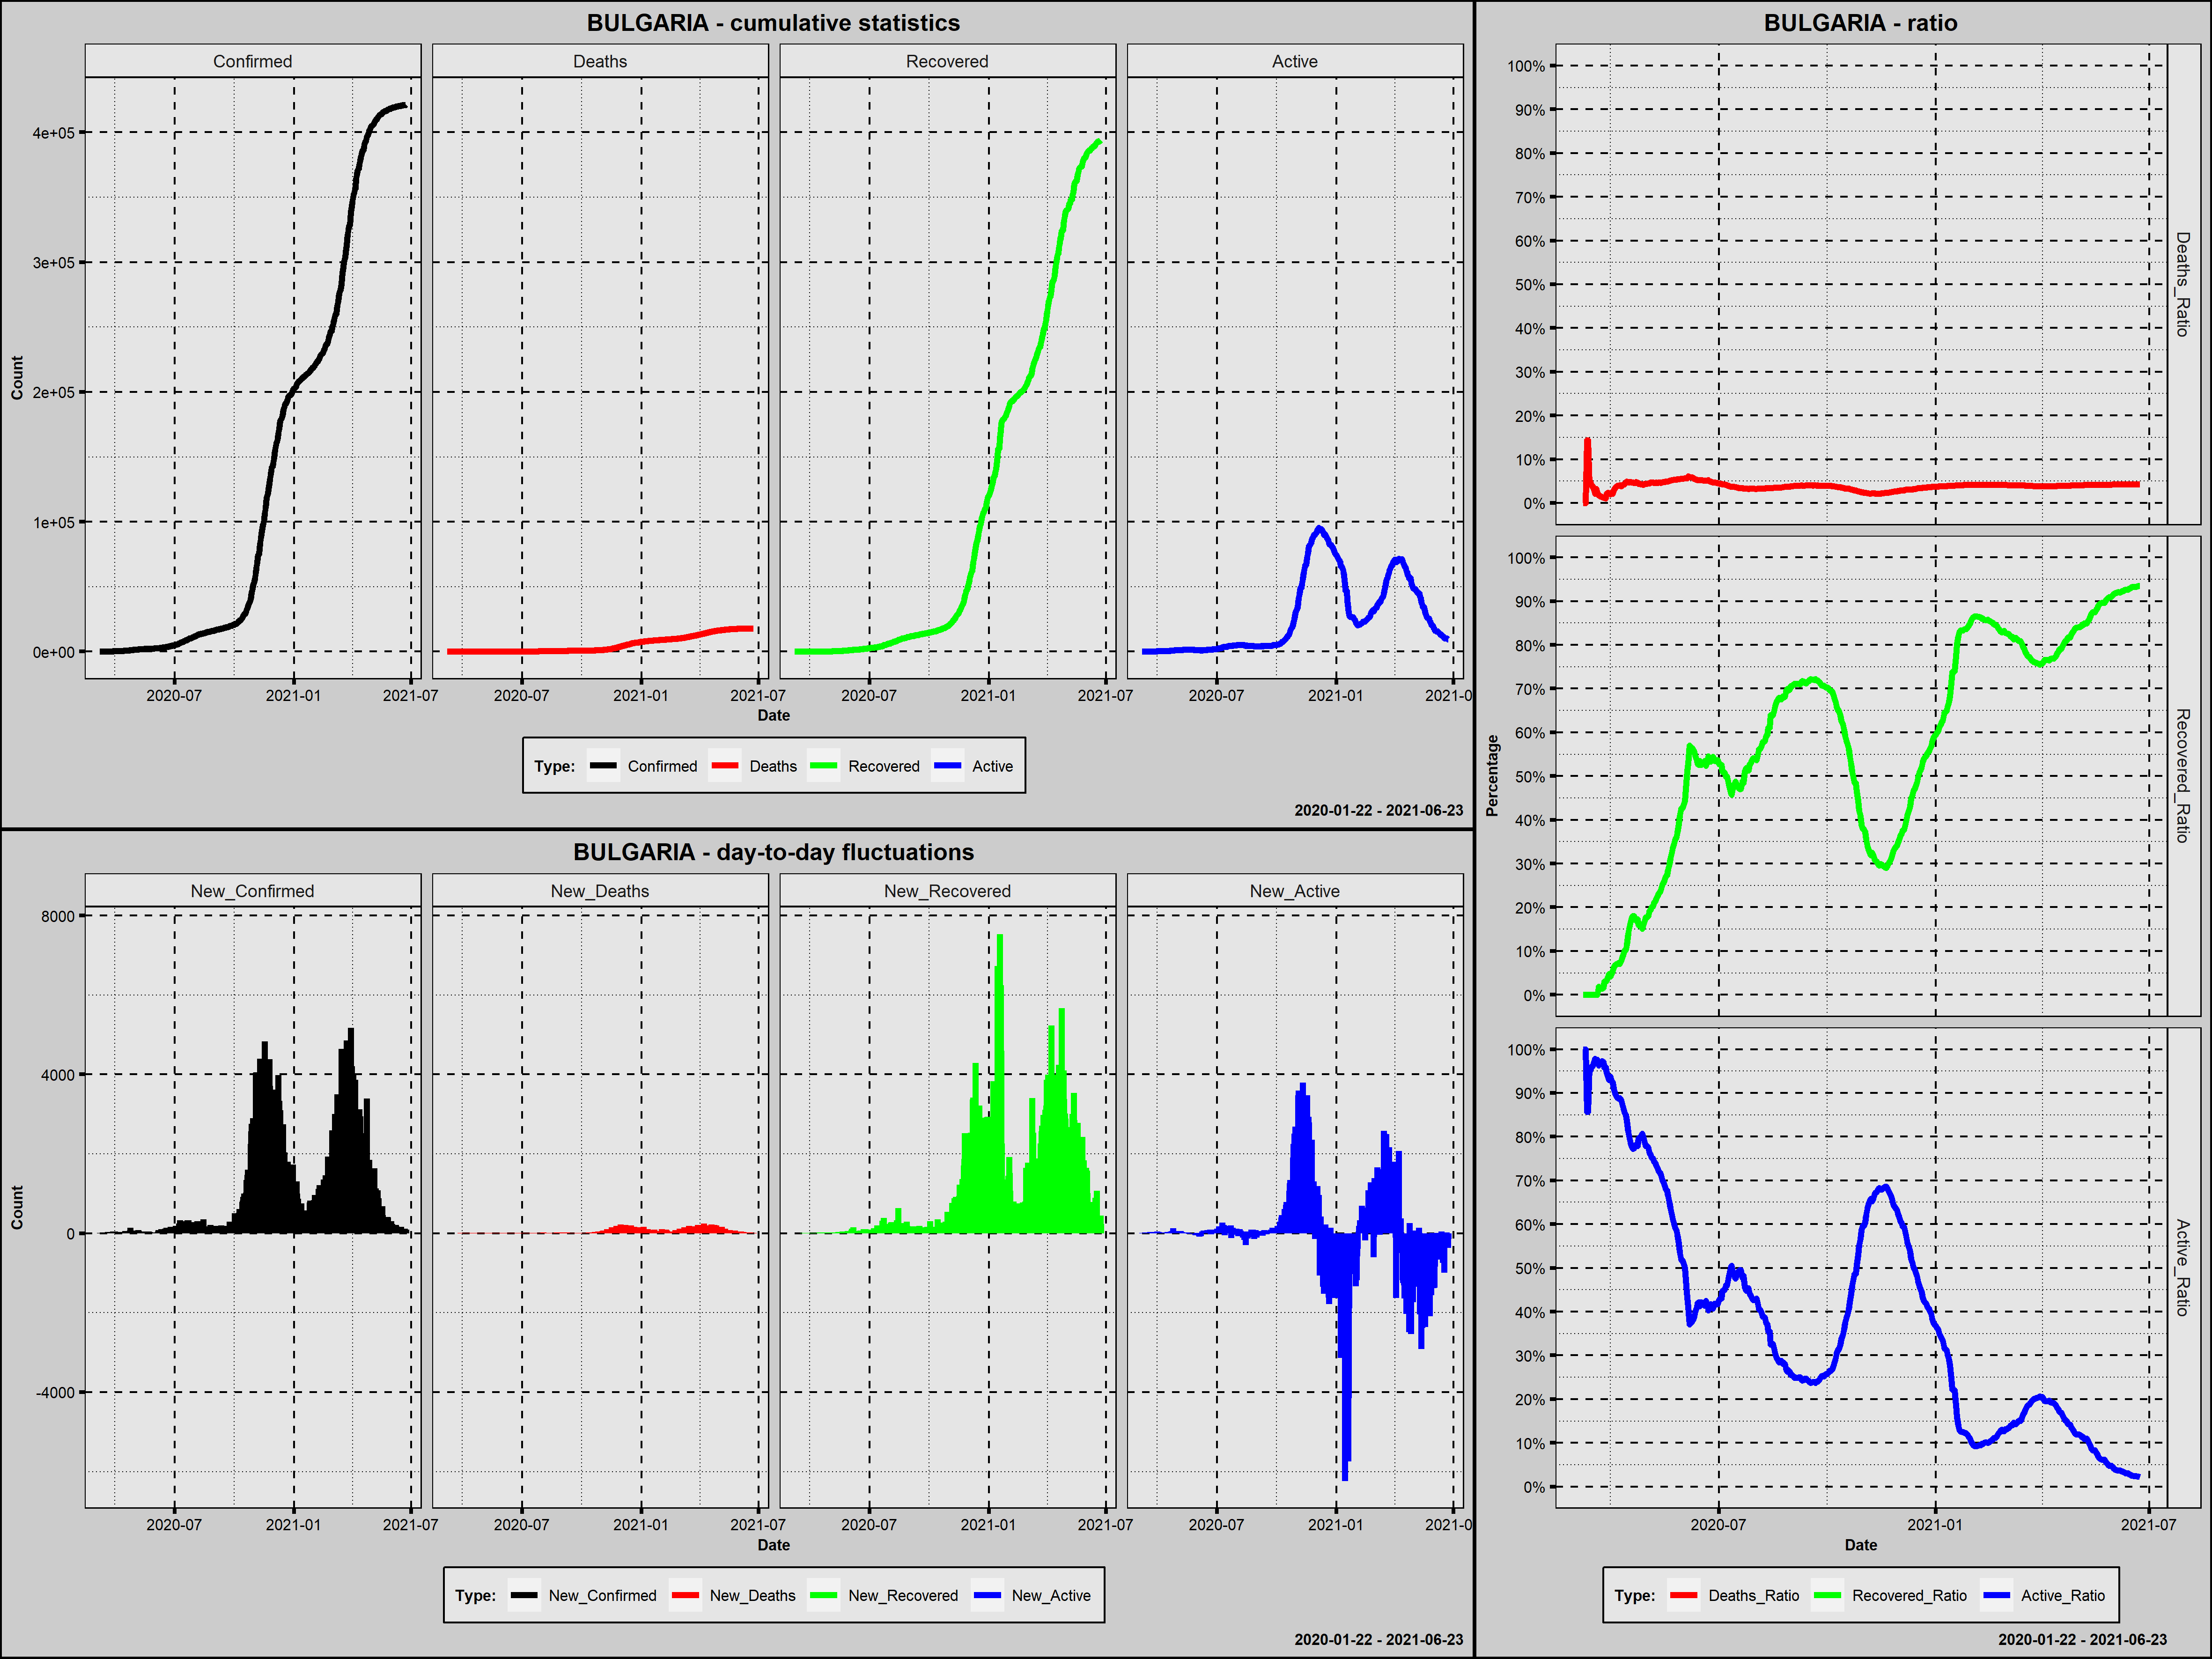

Data behind this chart, as committed beside it:
Country; Date; Confirmed; New_Confirmed; Deaths; New_Deaths; Recovered; New_Recovered; Active; New_Active; Year; Month; Day; Week_Day; Deaths_Ratio; Recovered_Ratio; Active_Ratio; 1_Confirmed; 100_Confirmed; New_Confirmed_Rank; New_Deaths_Rank; New_Recovered_Rank; New_Active_Rank
Bulgaria; 2020-03-08; 4; 4; 0; 0; 0; 0; 4; 4; 2020; marzec; 8; niedziela; 0,0000; 0,0000; 1,0000; 1; 0; 462,0; 454,0; 461,5; 279,0
Bulgaria; 2020-03-09; 4; 0; 0; 0; 0; 0; 4; 0; 2020; marzec; 9; poniedziałek; 0,0000; 0,0000; 1,0000; 2; 0; 469,5; 454,0; 461,5; 292,0
Bulgaria; 2020-03-10; 4; 0; 0; 0; 0; 0; 4; 0; 2020; marzec; 10; wtorek; 0,0000; 0,0000; 1,0000; 3; 0; 469,5; 454,0; 461,5; 292,0
Bulgaria; 2020-03-11; 7; 3; 1; 1; 0; 0; 6; 2; 2020; marzec; 11; środa; 0,1429; 0,0000; 0,8571; 4; 0; 463,0; 419,0; 461,5; 284,0
Bulgaria; 2020-03-12; 7; 0; 1; 0; 0; 0; 6; 0; 2020; marzec; 12; czwartek; 0,1429; 0,0000; 0,8571; 5; 0; 469,5; 454,0; 461,5; 292,0
Bulgaria; 2020-03-13; 23; 16; 1; 0; 0; 0; 22; 16; 2020; marzec; 13; piątek; 0,0435; 0,0000; 0,9565; 6; 0; 445,5; 454,0; 461,5; 244,5
Bulgaria; 2020-03-14; 41; 18; 2; 1; 0; 0; 39; 17; 2020; marzec; 14; sobota; 0,0488; 0,0000; 0,9512; 7; 0; 438,0; 419,0; 461,5; 241,5
Bulgaria; 2020-03-15; 51; 10; 2; 0; 0; 0; 49; 10; 2020; marzec; 15; niedziela; 0,0392; 0,0000; 0,9608; 8; 0; 457,0; 454,0; 461,5; 264,0
Bulgaria; 2020-03-16; 52; 1; 2; 0; 0; 0; 50; 1; 2020; marzec; 16; poniedziałek; 0,0385; 0,0000; 0,9615; 9; 0; 465,0; 454,0; 461,5; 286,5
Bulgaria; 2020-03-17; 67; 15; 2; 0; 0; 0; 65; 15; 2020; marzec; 17; wtorek; 0,0299; 0,0000; 0,9701; 10; 0; 448,5; 454,0; 461,5; 249,5
Bulgaria; 2020-03-18; 92; 25; 2; 0; 0; 0; 90; 25; 2020; marzec; 18; środa; 0,0217; 0,0000; 0,9783; 11; 0; 423,5; 454,0; 461,5; 217,0
Bulgaria; 2020-03-19; 94; 2; 3; 1; 0; 0; 91; 1; 2020; marzec; 19; czwartek; 0,0319; 0,0000; 0,9681; 12; 0; 464,0; 419,0; 461,5; 286,5
Bulgaria; 2020-03-20; 127; 33; 3; 0; 0; 0; 124; 33; 2020; marzec; 20; piątek; 0,0236; 0,0000; 0,9764; 13; 1; 407,5; 454,0; 461,5; 207,5
Bulgaria; 2020-03-21; 163; 36; 3; 0; 3; 3; 157; 33; 2020; marzec; 21; sobota; 0,0184; 0,0184; 0,9632; 14; 2; 399,5; 454,0; 439,5; 207,5
Bulgaria; 2020-03-22; 187; 24; 3; 0; 3; 0; 181; 24; 2020; marzec; 22; niedziela; 0,0160; 0,0160; 0,9679; 15; 3; 428,5; 454,0; 461,5; 221,5
Bulgaria; 2020-03-23; 201; 14; 3; 0; 3; 0; 195; 14; 2020; marzec; 23; poniedziałek; 0,0149; 0,0149; 0,9701; 16; 4; 451,5; 454,0; 461,5; 254,5
Bulgaria; 2020-03-24; 218; 17; 3; 0; 3; 0; 212; 17; 2020; marzec; 24; wtorek; 0,0138; 0,0138; 0,9725; 17; 5; 441,5; 454,0; 461,5; 241,5
Bulgaria; 2020-03-25; 242; 24; 3; 0; 4; 1; 235; 23; 2020; marzec; 25; środa; 0,0124; 0,0165; 0,9711; 18; 6; 428,5; 454,0; 448,0; 226,5
Bulgaria; 2020-03-26; 264; 22; 3; 0; 8; 4; 253; 18; 2020; marzec; 26; czwartek; 0,0114; 0,0303; 0,9583; 19; 7; 433,5; 454,0; 433,0; 239,5
Bulgaria; 2020-03-27; 293; 29; 3; 0; 9; 1; 281; 28; 2020; marzec; 27; piątek; 0,0102; 0,0307; 0,9590; 20; 8; 413,0; 454,0; 448,0; 214,5
Bulgaria; 2020-03-28; 331; 38; 7; 4; 11; 2; 313; 32; 2020; marzec; 28; sobota; 0,0211; 0,0332; 0,9456; 21; 9; 395,5; 334,5; 445,5; 209,0
Bulgaria; 2020-03-29; 346; 15; 8; 1; 14; 3; 324; 11; 2020; marzec; 29; niedziela; 0,0231; 0,0405; 0,9364; 22; 10; 448,5; 419,0; 439,5; 261,0
Bulgaria; 2020-03-30; 359; 13; 8; 0; 17; 3; 334; 10; 2020; marzec; 30; poniedziałek; 0,0223; 0,0474; 0,9304; 23; 11; 454,5; 454,0; 439,5; 264,0
Bulgaria; 2020-03-31; 399; 40; 8; 0; 17; 0; 374; 40; 2020; marzec; 31; wtorek; 0,0201; 0,0426; 0,9373; 24; 12; 391,0; 454,0; 461,5; 196,5
Bulgaria; 2020-04-01; 422; 23; 10; 2; 20; 3; 392; 18; 2020; kwiecień; 1; środa; 0,0237; 0,0474; 0,9289; 25; 13; 432,0; 388,5; 439,5; 239,5
Bulgaria; 2020-04-02; 457; 35; 10; 0; 25; 5; 422; 30; 2020; kwiecień; 2; czwartek; 0,0219; 0,0547; 0,9234; 26; 14; 402,5; 454,0; 430,5; 210,5
Bulgaria; 2020-04-03; 485; 28; 14; 4; 30; 5; 441; 19; 2020; kwiecień; 3; piątek; 0,0289; 0,0619; 0,9093; 27; 15; 415,5; 334,5; 430,5; 237,0
Bulgaria; 2020-04-04; 503; 18; 17; 3; 34; 4; 452; 11; 2020; kwiecień; 4; sobota; 0,0338; 0,0676; 0,8986; 28; 16; 438,0; 360,0; 433,0; 261,0
Bulgaria; 2020-04-05; 531; 28; 20; 3; 37; 3; 474; 22; 2020; kwiecień; 5; niedziela; 0,0377; 0,0697; 0,8927; 29; 17; 415,5; 360,0; 439,5; 228,5
Bulgaria; 2020-04-06; 549; 18; 22; 2; 39; 2; 488; 14; 2020; kwiecień; 6; poniedziałek; 0,0401; 0,0710; 0,8889; 30; 18; 438,0; 388,5; 445,5; 254,5
Bulgaria; 2020-04-07; 577; 28; 23; 1; 42; 3; 512; 24; 2020; kwiecień; 7; wtorek; 0,0399; 0,0728; 0,8873; 31; 19; 415,5; 419,0; 439,5; 221,5
Bulgaria; 2020-04-08; 593; 16; 24; 1; 42; 0; 527; 15; 2020; kwiecień; 8; środa; 0,0405; 0,0708; 0,8887; 32; 20; 445,5; 419,0; 461,5; 249,5
Bulgaria; 2020-04-09; 618; 25; 24; 0; 48; 6; 546; 19; 2020; kwiecień; 9; czwartek; 0,0388; 0,0777; 0,8835; 33; 21; 423,5; 454,0; 427,0; 237,0
Bulgaria; 2020-04-10; 635; 17; 25; 1; 54; 6; 556; 10; 2020; kwiecień; 10; piątek; 0,0394; 0,0850; 0,8756; 34; 22; 441,5; 419,0; 427,0; 264,0
Bulgaria; 2020-04-11; 661; 26; 28; 3; 62; 8; 571; 15; 2020; kwiecień; 11; sobota; 0,0424; 0,0938; 0,8638; 35; 23; 420,5; 360,0; 418,0; 249,5
Bulgaria; 2020-04-12; 675; 14; 29; 1; 68; 6; 578; 7; 2020; kwiecień; 12; niedziela; 0,0430; 0,1007; 0,8563; 36; 24; 451,5; 419,0; 427,0; 272,0
Bulgaria; 2020-04-13; 685; 10; 32; 3; 71; 3; 582; 4; 2020; kwiecień; 13; poniedziałek; 0,0467; 0,1036; 0,8496; 37; 25; 457,0; 360,0; 439,5; 279,0
Bulgaria; 2020-04-14; 713; 28; 35; 3; 81; 10; 597; 15; 2020; kwiecień; 14; wtorek; 0,0491; 0,1136; 0,8373; 38; 26; 415,5; 360,0; 413,0; 249,5
Bulgaria; 2020-04-15; 747; 34; 36; 1; 105; 24; 606; 9; 2020; kwiecień; 15; środa; 0,0482; 0,1406; 0,8112; 39; 27; 404,5; 419,0; 379,5; 267,0
Bulgaria; 2020-04-16; 800; 53; 38; 2; 122; 17; 640; 34; 2020; kwiecień; 16; czwartek; 0,0475; 0,1525; 0,8000; 40; 28; 370,5; 388,5; 399,5; 205,5
Bulgaria; 2020-04-17; 846; 46; 41; 3; 141; 19; 664; 24; 2020; kwiecień; 17; piątek; 0,0485; 0,1667; 0,7849; 41; 29; 382,0; 360,0; 393,5; 221,5
Bulgaria; 2020-04-18; 878; 32; 41; 0; 153; 12; 684; 20; 2020; kwiecień; 18; sobota; 0,0467; 0,1743; 0,7790; 42; 30; 410,5; 454,0; 410,0; 234,5
Bulgaria; 2020-04-19; 894; 16; 42; 1; 161; 8; 691; 7; 2020; kwiecień; 19; niedziela; 0,0470; 0,1801; 0,7729; 43; 31; 445,5; 419,0; 418,0; 272,0
Bulgaria; 2020-04-20; 929; 35; 43; 1; 167; 6; 719; 28; 2020; kwiecień; 20; poniedziałek; 0,0463; 0,1798; 0,7740; 44; 32; 402,5; 419,0; 427,0; 214,5
Bulgaria; 2020-04-21; 975; 46; 45; 2; 170; 3; 760; 41; 2020; kwiecień; 21; wtorek; 0,0462; 0,1744; 0,7795; 45; 33; 382,0; 388,5; 439,5; 192,5
Bulgaria; 2020-04-22; 1024; 49; 49; 4; 174; 4; 801; 41; 2020; kwiecień; 22; środa; 0,0479; 0,1699; 0,7822; 46; 34; 377,0; 334,5; 433,0; 192,5
Bulgaria; 2020-04-23; 1097; 73; 52; 3; 190; 16; 855; 54; 2020; kwiecień; 23; czwartek; 0,0474; 0,1732; 0,7794; 47; 35; 361,0; 360,0; 403,5; 180,0
Bulgaria; 2020-04-24; 1234; 137; 54; 2; 197; 7; 983; 128; 2020; kwiecień; 24; piątek; 0,0438; 0,1596; 0,7966; 48; 36; 307,0; 388,5; 422,5; 131,0
Bulgaria; 2020-04-25; 1247; 13; 55; 1; 197; 0; 995; 12; 2020; kwiecień; 25; sobota; 0,0441; 0,1580; 0,7979; 49; 37; 454,5; 419,0; 461,5; 258,5
Bulgaria; 2020-04-26; 1300; 53; 56; 1; 205; 8; 1039; 44; 2020; kwiecień; 26; niedziela; 0,0431; 0,1577; 0,7992; 50; 38; 370,5; 419,0; 418,0; 186,0
Bulgaria; 2020-04-27; 1363; 63; 58; 2; 206; 1; 1099; 60; 2020; kwiecień; 27; poniedziałek; 0,0426; 0,1511; 0,8063; 51; 39; 364,5; 388,5; 448,0; 176,0
Bulgaria; 2020-04-28; 1399; 36; 58; 0; 222; 16; 1119; 20; 2020; kwiecień; 28; wtorek; 0,0415; 0,1587; 0,7999; 52; 40; 399,5; 454,0; 403,5; 234,5
Bulgaria; 2020-04-29; 1447; 48; 64; 6; 243; 21; 1140; 21; 2020; kwiecień; 29; środa; 0,0442; 0,1679; 0,7878; 53; 41; 379,0; 302,5; 390,0; 231,5
Bulgaria; 2020-04-30; 1506; 59; 66; 2; 266; 23; 1174; 34; 2020; kwiecień; 30; czwartek; 0,0438; 0,1766; 0,7795; 54; 42; 366,0; 388,5; 382,5; 205,5
Bulgaria; 2020-05-01; 1555; 49; 68; 2; 276; 10; 1211; 37; 2020; maj; 1; piątek; 0,0437; 0,1775; 0,7788; 55; 43; 377,0; 388,5; 413,0; 200,0
Bulgaria; 2020-05-02; 1594; 39; 72; 4; 287; 11; 1235; 24; 2020; maj; 2; sobota; 0,0452; 0,1801; 0,7748; 56; 44; 393,0; 334,5; 411,0; 221,5
Bulgaria; 2020-05-03; 1618; 24; 73; 1; 308; 21; 1237; 2; 2020; maj; 3; niedziela; 0,0451; 0,1904; 0,7645; 57; 45; 428,5; 419,0; 390,0; 284,0
Bulgaria; 2020-05-04; 1652; 34; 78; 5; 321; 13; 1253; 16; 2020; maj; 4; poniedziałek; 0,0472; 0,1943; 0,7585; 58; 46; 404,5; 316,0; 409,0; 244,5
Bulgaria; 2020-05-05; 1704; 52; 80; 2; 342; 21; 1282; 29; 2020; maj; 5; wtorek; 0,0469; 0,2007; 0,7523; 59; 47; 373,0; 388,5; 390,0; 212,5
Bulgaria; 2020-05-06; 1778; 74; 84; 4; 360; 18; 1334; 52; 2020; maj; 6; środa; 0,0472; 0,2025; 0,7503; 60; 48; 360,0; 334,5; 396,0; 182,0
... 413 more rows
